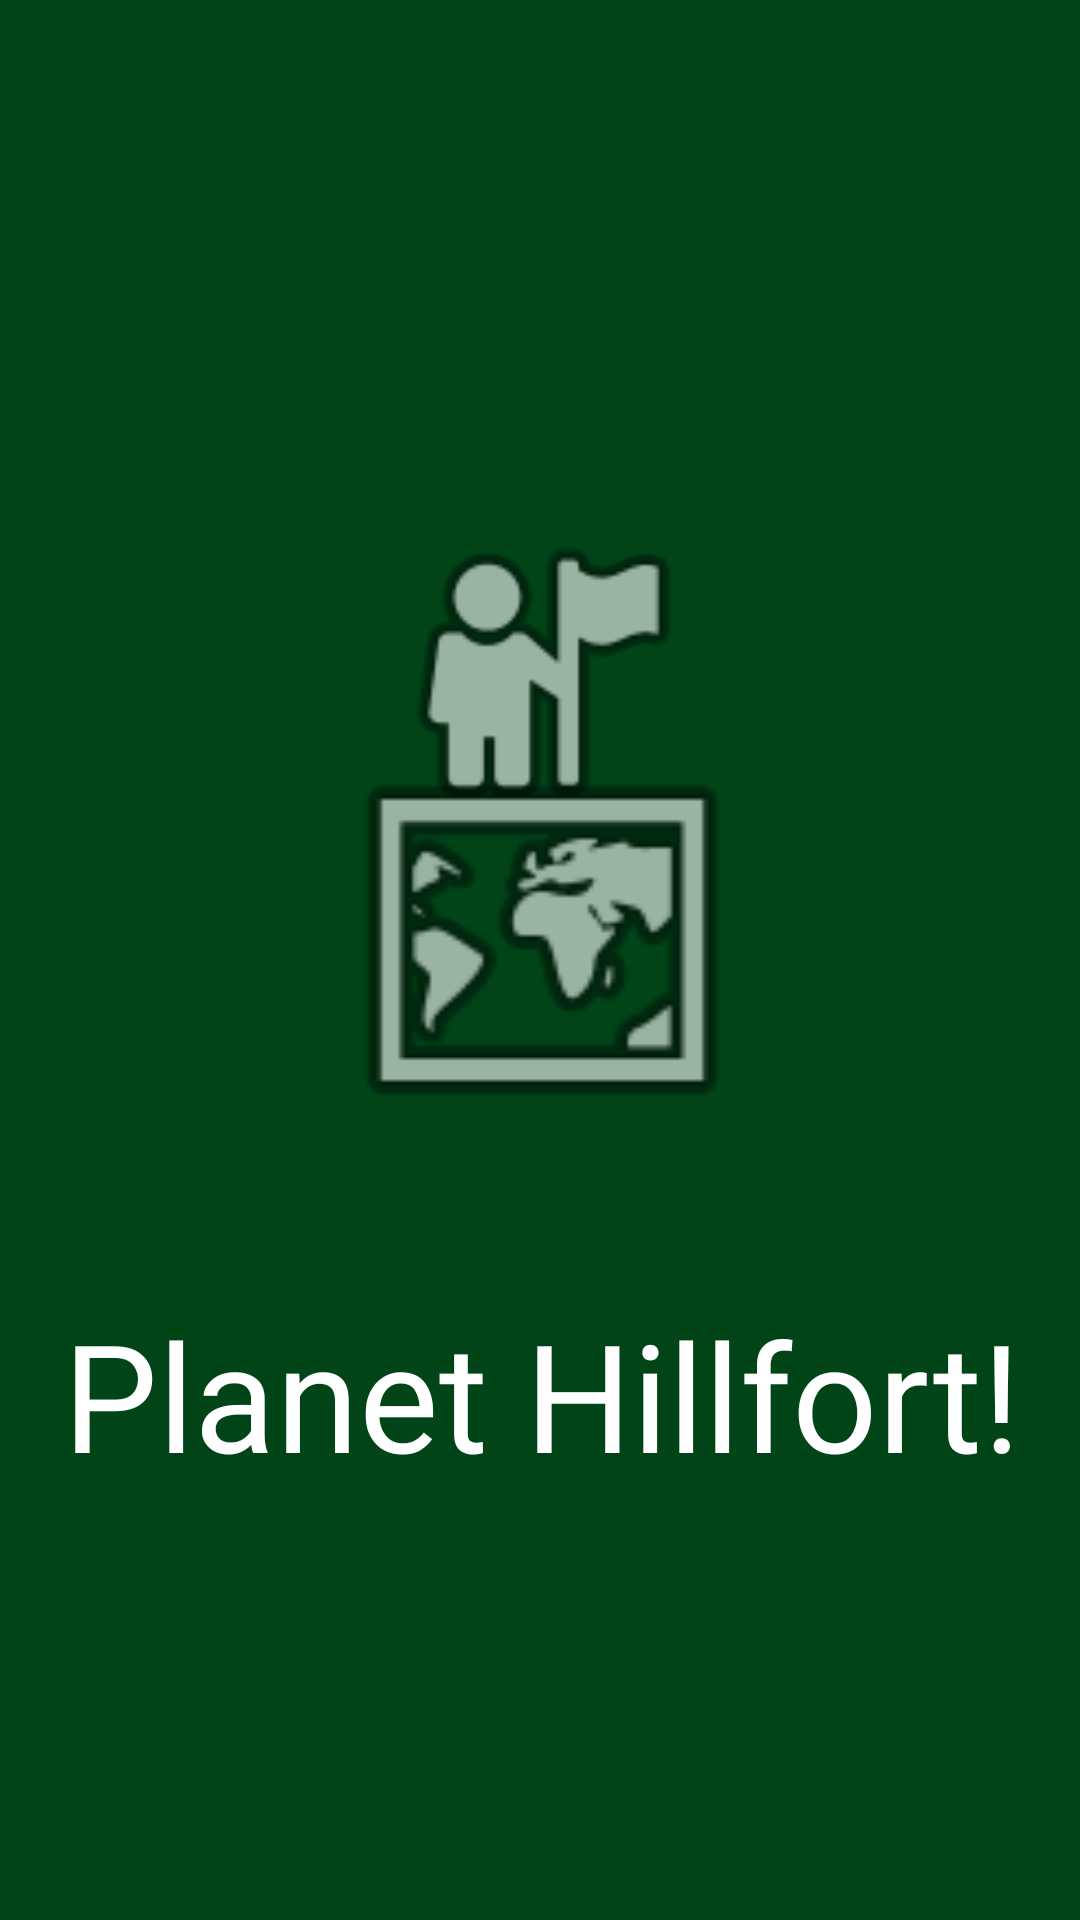

Write the Android layout XML for this screen, with the resource values it uses.
<!-- AndroidManifest.xml: application theme AppTheme -->
<!-- res/layout/activity_splash.xml -->
<?xml version="1.0" encoding="utf-8"?>
<android.support.constraint.ConstraintLayout xmlns:android="http://schemas.android.com/apk/res/android"
  xmlns:app="http://schemas.android.com/apk/res-auto"
  xmlns:tools="http://schemas.android.com/tools"
  android:layout_width="match_parent"
  android:layout_height="match_parent"
  android:background="@color/colorAccent">


  <ImageView
    android:id="@+id/splash_man"
    android:layout_width="112dp"
    android:layout_height="117dp"
    android:layout_marginTop="166dp"
    app:layout_constraintEnd_toEndOf="parent"
    app:layout_constraintHorizontal_bias="0.5"
    app:layout_constraintStart_toStartOf="parent"
    app:layout_constraintTop_toTopOf="parent"
    app:srcCompat="@android:drawable/ic_menu_myplaces" />

  <ImageView
    android:id="@+id/splash_map"
    android:layout_width="180dp"
    android:layout_height="0dp"
    android:layout_marginBottom="11dp"
    android:layout_marginTop="243dp"
    app:layout_constraintBottom_toTopOf="@+id/textView"
    app:layout_constraintEnd_toEndOf="parent"
    app:layout_constraintHorizontal_bias="0.5"
    app:layout_constraintStart_toStartOf="parent"
    app:layout_constraintTop_toTopOf="parent"
    app:srcCompat="@android:drawable/ic_menu_mapmode" />

  <TextView
    android:id="@+id/textView"
    android:layout_width="368dp"
    android:layout_height="0dp"
    android:layout_marginBottom="105dp"
    android:fontFamily="@font/grand_hotel"
    android:gravity="center"
    android:keepScreenOn="true"
    android:text="Planet Hillfort!"
    android:textColor="@color/colorPrimary"
    android:textSize="50sp"
    app:layout_constraintBottom_toBottomOf="parent"
    app:layout_constraintEnd_toEndOf="parent"
    app:layout_constraintStart_toStartOf="parent"
    app:layout_constraintTop_toBottomOf="@+id/splash_map" />

</android.support.constraint.ConstraintLayout>
<!-- resources referenced by this layout -->
<resources>
  <color name="colorAccent">#004418</color>
  <color name="colorPrimary">#FFFFFF</color>
  <style name="AppTheme" parent="Theme.AppCompat.Light.NoActionBar">
      
      <item name="colorPrimary">@color/colorPrimary</item>
      <item name="colorPrimaryDark">@color/colorPrimaryDark</item>
      <item name="colorAccent">@color/colorAccent</item>
    </style>
  <color name="colorPrimaryDark">#000000</color>
</resources>
